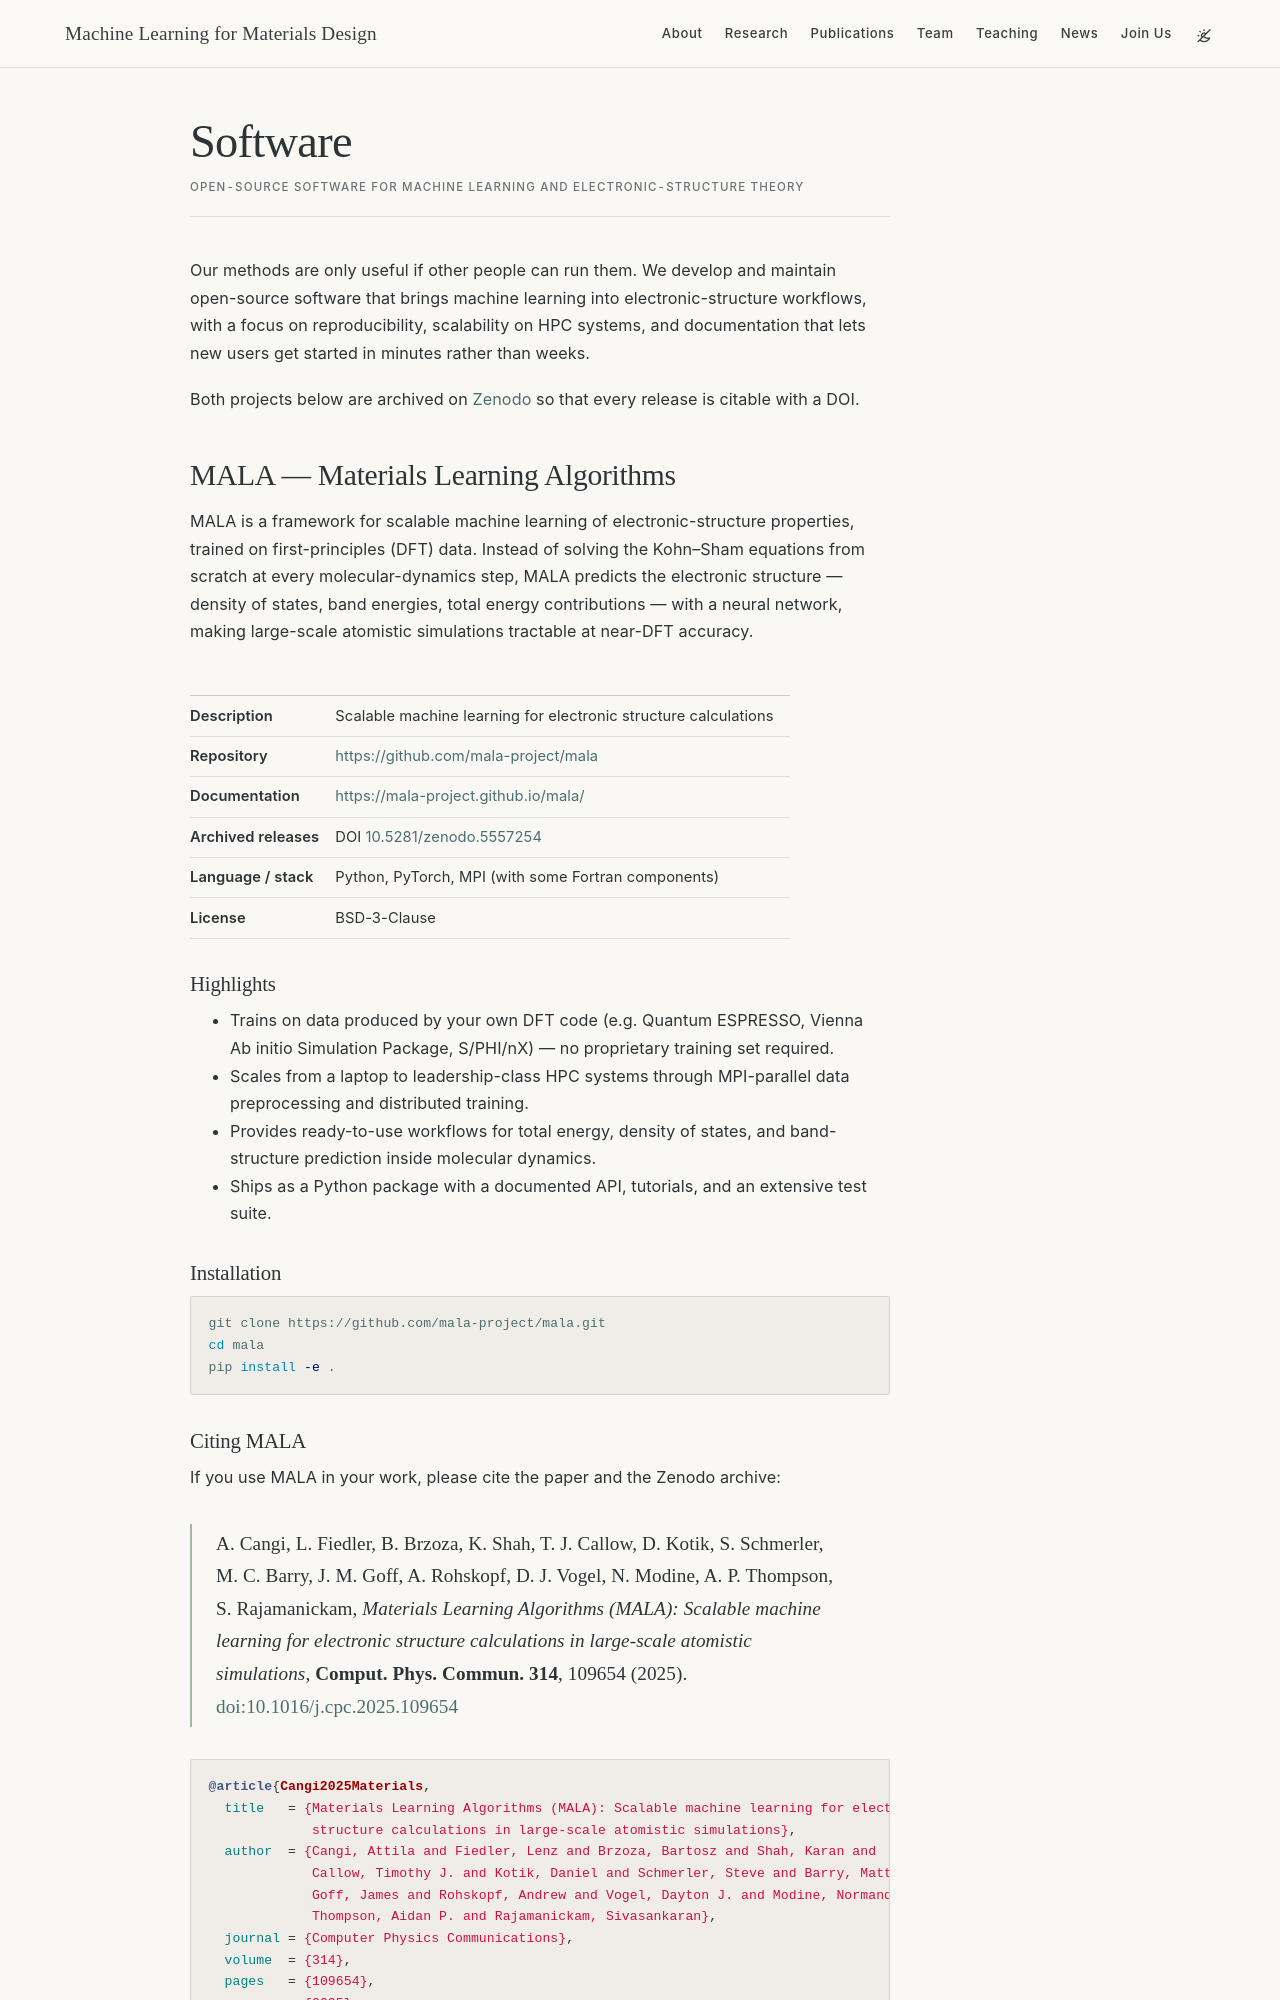

repository: acangi/acangi.github.io · page: software/index.html · generator: jekyll

---
layout: page
title: Software
description: Open-source software for machine learning and electronic-structure theory
permalink: /software/
# Kept as a page at /software/ but no longer shown in the navbar.
nav: false
nav_order: 4
---

Our methods are only useful if other people can run them. We develop and maintain open-source
software that brings machine learning into electronic-structure workflows, with a focus on
reproducibility, scalability on HPC systems, and documentation that lets new users get started
in minutes rather than weeks.

Both projects below are archived on [Zenodo](https://zenodo.org) so that every release is citable
with a DOI.

## MALA — Materials Learning Algorithms

MALA is a framework for scalable machine learning of electronic-structure properties, trained on
first-principles (DFT) data. Instead of solving the Kohn–Sham equations from scratch at every
molecular-dynamics step, MALA predicts the electronic structure — density of states, band
energies, total energy contributions — with a neural network, making large-scale atomistic
simulations tractable at near-DFT accuracy.

| | |
|---|---|
| **Description** | Scalable machine learning for electronic structure calculations |
| **Repository** | <https://github.com/mala-project/mala> |
| **Documentation** | <https://mala-project.github.io/mala/> |
| **Archived releases** | DOI [10.5281/zenodo.5557254](https://doi.org/10.5281/zenodo.5557254) |
| **Language / stack** | Python, PyTorch, MPI (with some Fortran components) |
| **License** | BSD-3-Clause |

### Highlights

- Trains on data produced by your own DFT code (e.g. Quantum ESPRESSO, Vienna Ab initio Simulation Package, S/PHI/nX) — no proprietary training set required.
- Scales from a laptop to leadership-class HPC systems through MPI-parallel data preprocessing and distributed training.
- Provides ready-to-use workflows for total energy, density of states, and band-structure prediction inside molecular dynamics.
- Ships as a Python package with a documented API, tutorials, and an extensive test suite.

### Installation

```bash
git clone https://github.com/mala-project/mala.git
cd mala
pip install -e .
```
